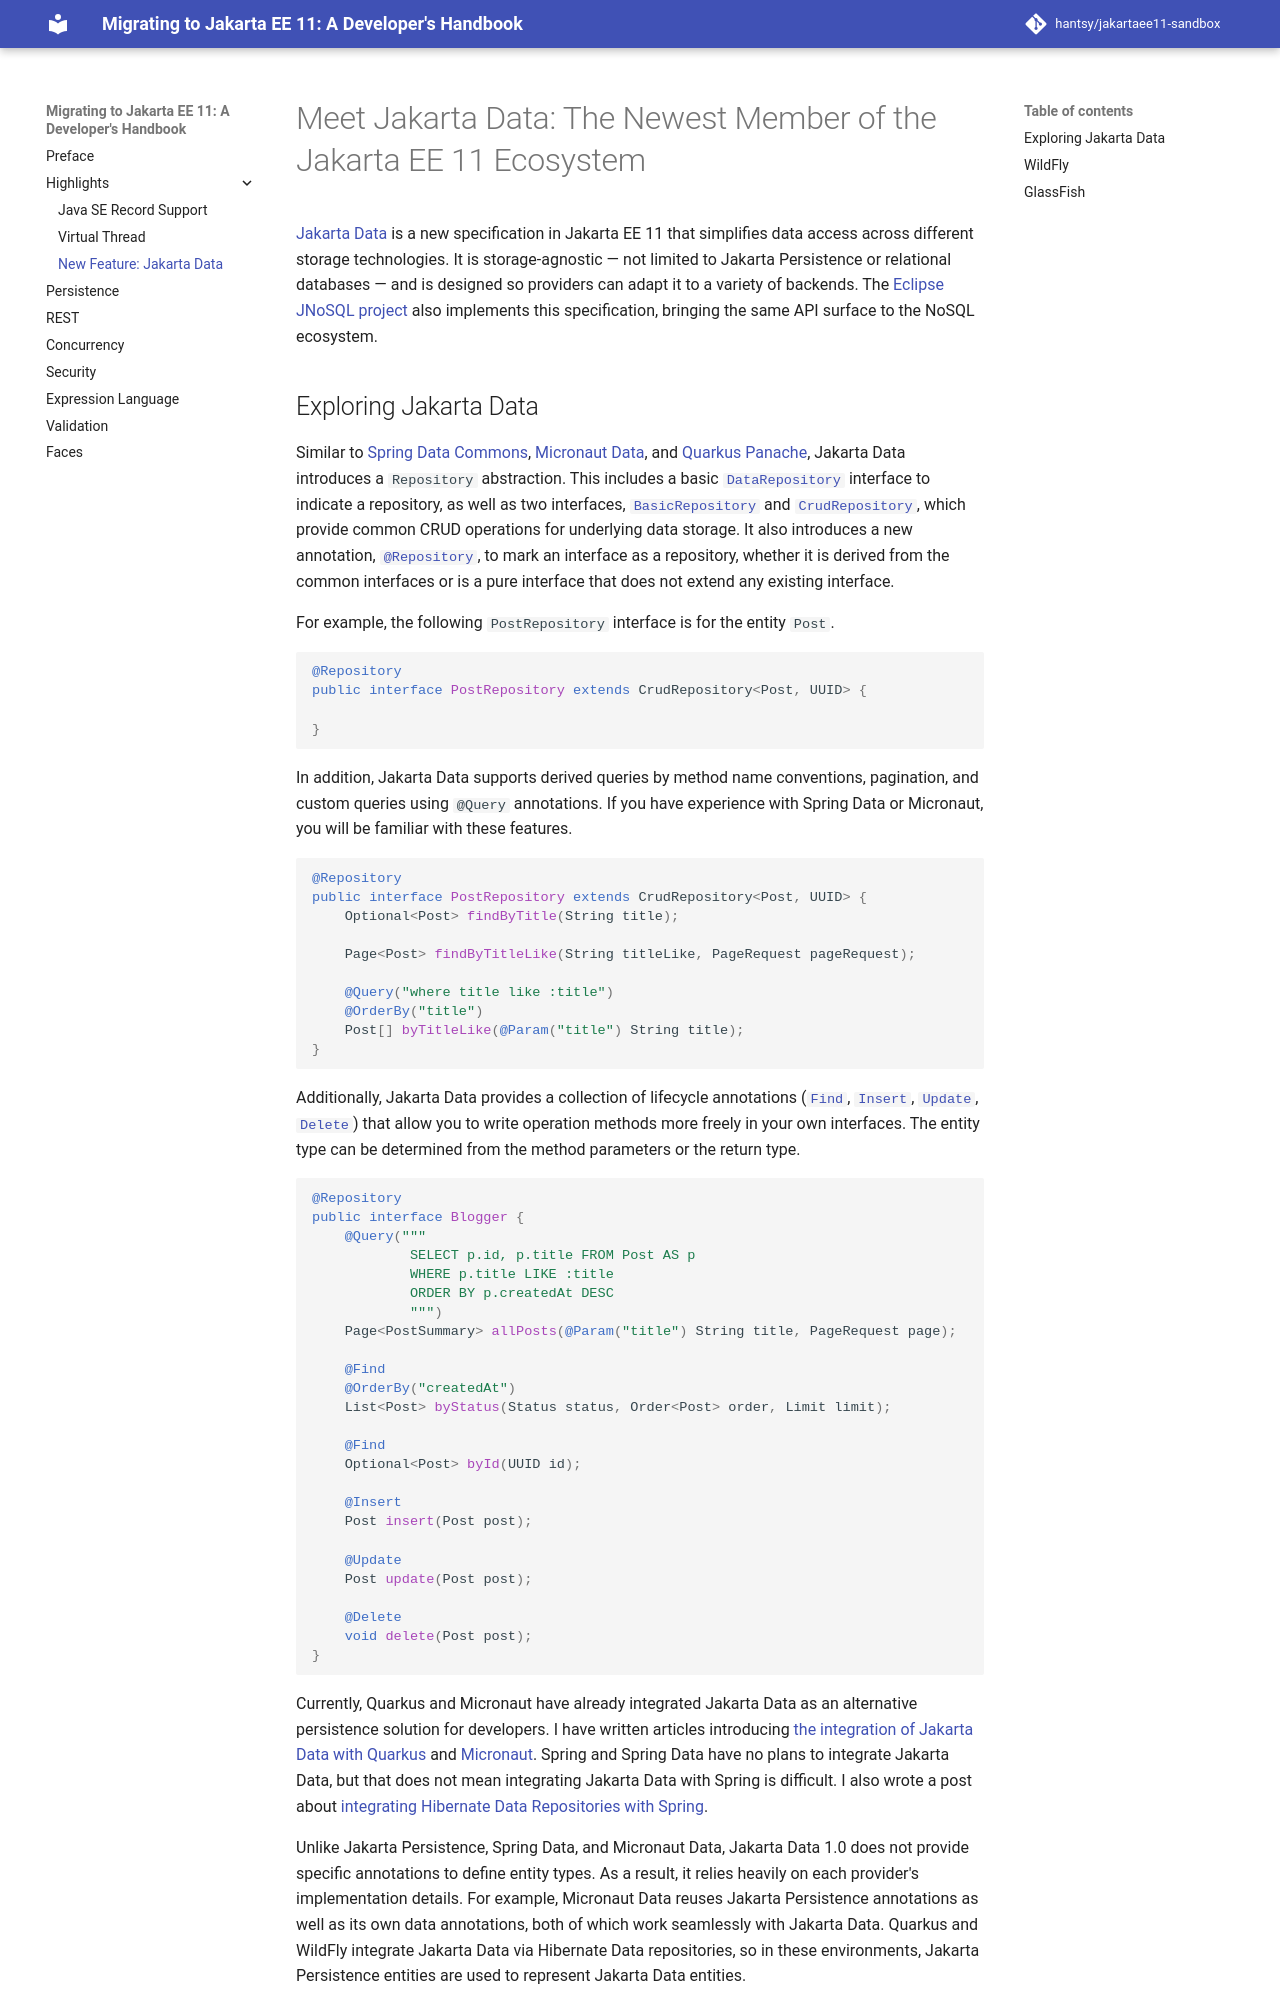

repository: hantsy/jakartaee11-sandbox · page: data/index.html · generator: mkdocs

# Meet Jakarta Data: The Newest Member of the Jakarta EE 11 Ecosystem

[Jakarta Data](https://jakarta.ee/specifications/data/1.0/) is a new specification in Jakarta EE 11 that simplifies data access across different storage technologies. It is storage-agnostic — not limited to Jakarta Persistence or relational databases — and is designed so providers can adapt it to a variety of backends. The [Eclipse JNoSQL project](https://www.jnosql.org/) also implements this specification, bringing the same API surface to the NoSQL ecosystem.
